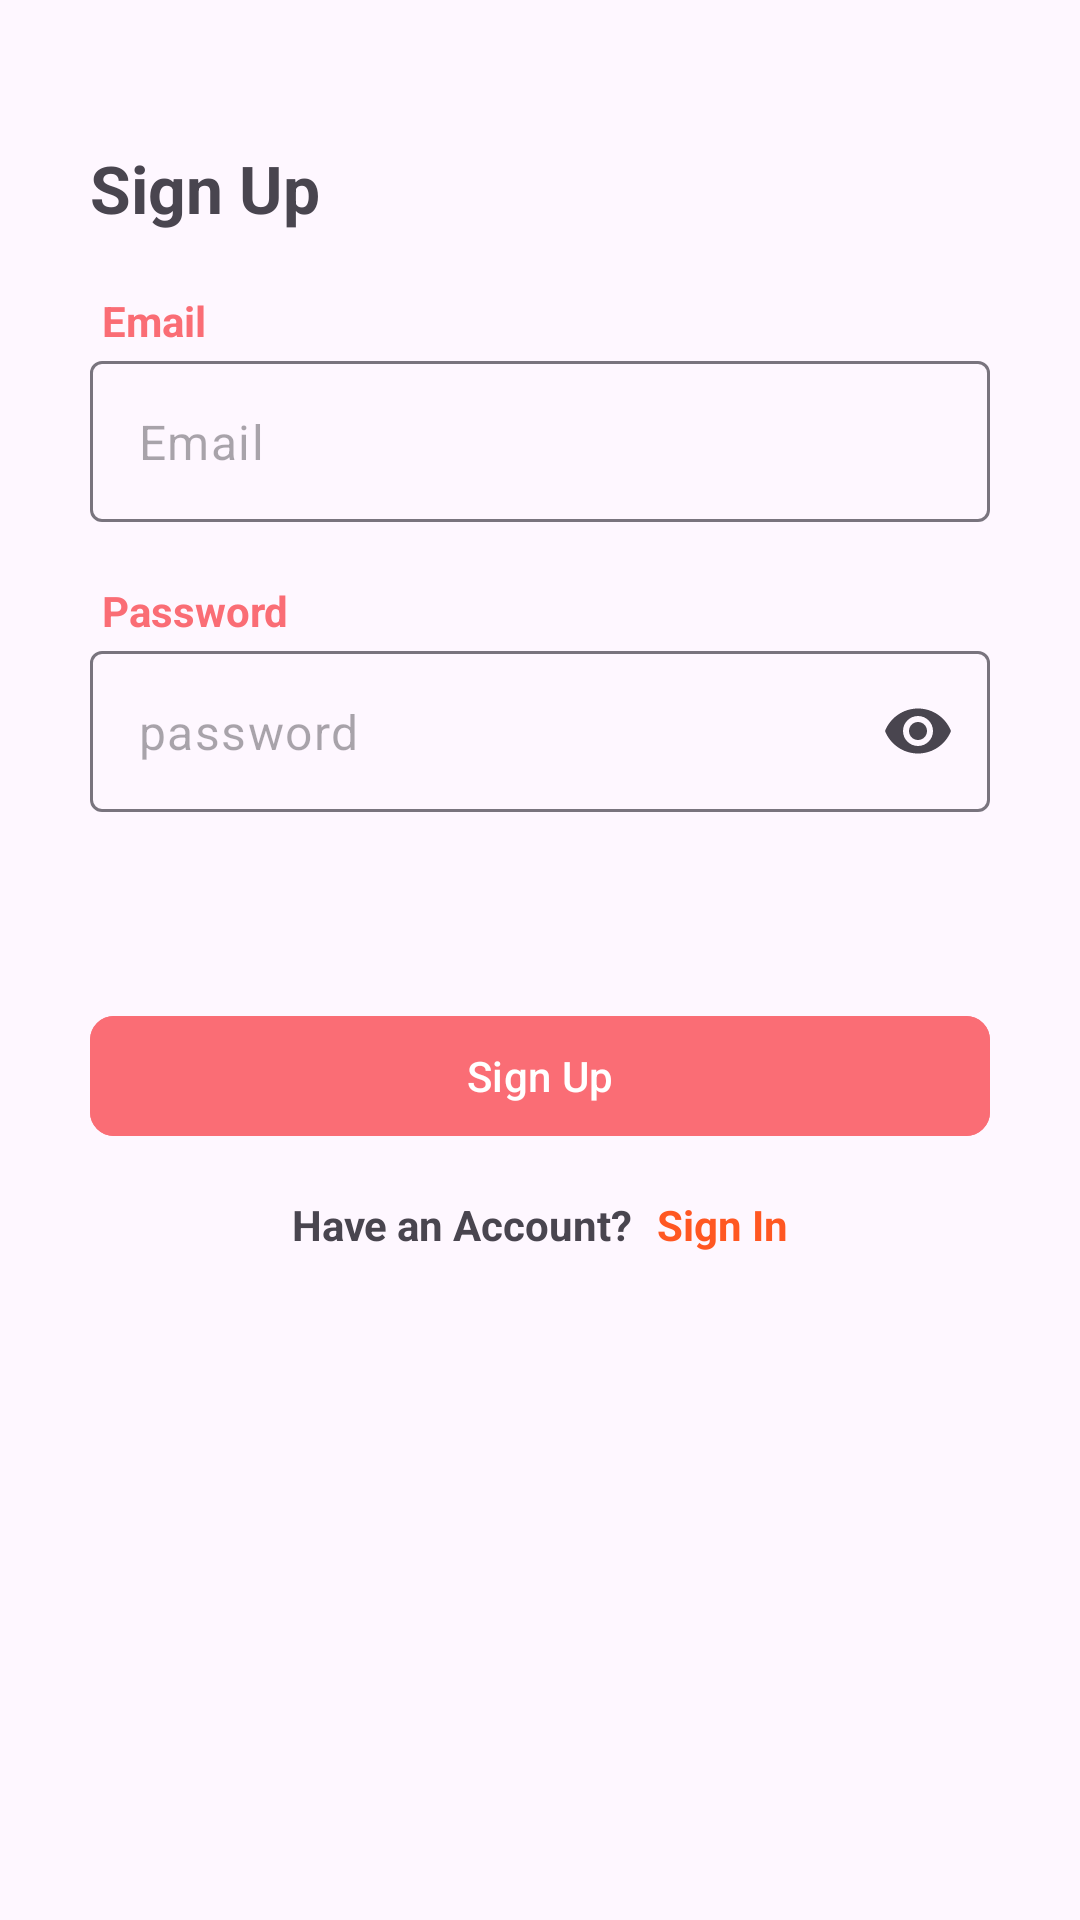

The Android layout XML behind this screen, and the referenced resources:
<!-- AndroidManifest.xml: application theme Theme.ScopicTask -->
<!-- res/layout/fragment_sign_up.xml -->
<?xml version="1.0" encoding="utf-8"?>
<ScrollView
    xmlns:android="http://schemas.android.com/apk/res/android"
    xmlns:app="http://schemas.android.com/apk/res-auto"
    xmlns:tools="http://schemas.android.com/tools"
    android:layout_width="match_parent"
    android:layout_height="match_parent">

    <androidx.constraintlayout.widget.ConstraintLayout
        android:layout_width="match_parent"
        android:layout_height="wrap_content"
        android:paddingStart="@dimen/dimen_30"
        android:paddingTop="@dimen/dimen_48"
        android:paddingEnd="@dimen/dimen_30"
        tools:context=".presentation.fragments.login.signin.SignInFragment">

        <TextView
            android:id="@+id/tvTitle"
            android:layout_width="wrap_content"
            android:layout_height="wrap_content"
            android:text="@string/sing_up"
            android:textSize="@dimen/dimen_22sp"
            android:textStyle="bold"
            app:layout_constraintEnd_toEndOf="parent"
            app:layout_constraintHorizontal_bias="0.0"
            app:layout_constraintStart_toStartOf="parent"
            app:layout_constraintTop_toTopOf="parent" />

        <TextView
            android:id="@+id/tvEmail"
            style="@style/TitleRed"
            android:layout_width="wrap_content"
            android:layout_height="wrap_content"
            android:layout_marginTop="@dimen/dimen_16"
            android:text="@string/email"
            app:layout_constraintStart_toStartOf="parent"
            app:layout_constraintTop_toBottomOf="@+id/tvTitle" />

        <com.google.android.material.textfield.TextInputLayout
            android:id="@+id/tilEmail"
            android:layout_width="match_parent"
            android:layout_height="wrap_content"
            android:backgroundTint="@android:color/transparent"
            app:boxStrokeWidth="@dimen/dimen_1"
            app:boxStrokeWidthFocused="@dimen/dimen_1"
            app:hintEnabled="false"
            app:layout_constraintStart_toStartOf="parent"
            app:layout_constraintTop_toBottomOf="@+id/tvEmail">

            <com.google.android.material.textfield.TextInputEditText
                android:id="@+id/etEmail"
                android:layout_width="match_parent"
                android:layout_height="wrap_content"
                android:drawablePadding="10dp"
                android:hint="@string/email"
                android:inputType="textEmailAddress"
                android:padding="@dimen/dimen_16"
                android:singleLine="true" />

        </com.google.android.material.textfield.TextInputLayout>

        <TextView
            android:id="@+id/tvPassword"
            style="@style/TitleRed"
            android:layout_width="wrap_content"
            android:layout_height="wrap_content"
            android:layout_marginTop="@dimen/dimen_16"
            android:text="@string/Password"

            app:layout_constraintStart_toStartOf="parent"
            app:layout_constraintTop_toBottomOf="@+id/tilEmail" />

        <com.google.android.material.textfield.TextInputLayout
            android:id="@+id/textInputLayout"
            android:layout_width="match_parent"
            android:layout_height="wrap_content"
            app:boxStrokeWidth="@dimen/dimen_1"
            app:boxStrokeWidthFocused="@dimen/dimen_1"
            app:endIconMode="password_toggle"
            app:hintEnabled="false"
            app:layout_constraintTop_toBottomOf="@+id/tvPassword"
            tools:layout_editor_absoluteX="24dp">

            <com.google.android.material.textfield.TextInputEditText
                android:id="@+id/etPassword"
                android:layout_width="match_parent"
                android:layout_height="wrap_content"
                android:drawablePadding="@dimen/dimen_12"
                android:hint="@string/password"
                android:inputType="textPassword"
                android:padding="@dimen/dimen_16"
                android:singleLine="true" />
        </com.google.android.material.textfield.TextInputLayout>

        <com.google.android.material.button.MaterialButton
            android:id="@+id/btnSignUp"
            android:layout_width="match_parent"
            android:layout_height="wrap_content"
            android:layout_marginTop="@dimen/dimen_64"
            android:backgroundTint="@color/lightRed"
            android:text="@string/sing_up"
            app:cornerRadius="@dimen/dimen_8"
            app:layout_constraintEnd_toEndOf="parent"
            app:layout_constraintStart_toStartOf="parent"
            app:layout_constraintTop_toBottomOf="@+id/textInputLayout" />

        <LinearLayout
            android:id="@+id/signInLayout"
            android:layout_width="wrap_content"
            android:layout_height="wrap_content"
            android:orientation="horizontal"
            android:padding="@dimen/dimen_16"
            app:layout_constraintEnd_toEndOf="parent"
            app:layout_constraintStart_toStartOf="parent"
            app:layout_constraintTop_toBottomOf="@+id/btnSignUp">

            <TextView
                android:id="@+id/tvTitleSignIn"
                android:layout_width="wrap_content"
                android:layout_height="wrap_content"
                android:paddingEnd="@dimen/dimen_8"
                android:text="@string/have_an_account"
                android:textStyle="bold" />

            <TextView
                android:id="@+id/tvSignIn"
                android:layout_width="wrap_content"
                android:layout_height="wrap_content"
                android:text="@string/sing_in"
                android:textColor="@color/orange"
                android:textStyle="bold" />
        </LinearLayout>

    </androidx.constraintlayout.widget.ConstraintLayout>
</ScrollView>
<!-- resources referenced by this layout -->
<resources>
  <color name="lightRed">#FA6D75</color>
  <color name="orange">#FF5722</color>
  <dimen name="dimen_1">1dp</dimen>
  <dimen name="dimen_12">12dp</dimen>
  <dimen name="dimen_16">16dp</dimen>
  <dimen name="dimen_22sp">22sp</dimen>
  <dimen name="dimen_30">30dp</dimen>
  <dimen name="dimen_48">48dp</dimen>
  <dimen name="dimen_64">64dp</dimen>
  <dimen name="dimen_8">8dp</dimen>
  <string name="Password">Password</string>
  <string name="email">Email</string>
  <string name="have_an_account">Have an Account?</string>
  <string name="password">password</string>
  <string name="sing_in">Sign In</string>
  <string name="sing_up">Sign Up</string>
  <style name="TitleRed" parent="Title">
          <item name="android:textColor">@color/lightRed</item>
      </style>
  <style name="Theme.ScopicTask" parent="Base.Theme.ScopicTask" />
  <style name="Title">
          <item name="android:textStyle">bold</item>
          <item name="android:padding">4dp</item>
      </style>
  <style name="Base.Theme.ScopicTask" parent="Theme.Material3.Light.NoActionBar">
          <item name="android:colorPrimary">@color/lightRed</item>
          <item name="android:colorAccent">@color/orange</item>
          <item name="android:colorBackground">@android:color/holo_blue_dark</item>
          <item name="android:textColor">@color/darkGray</item>
      </style>
  <color name="darkGray">#626262</color>
</resources>
